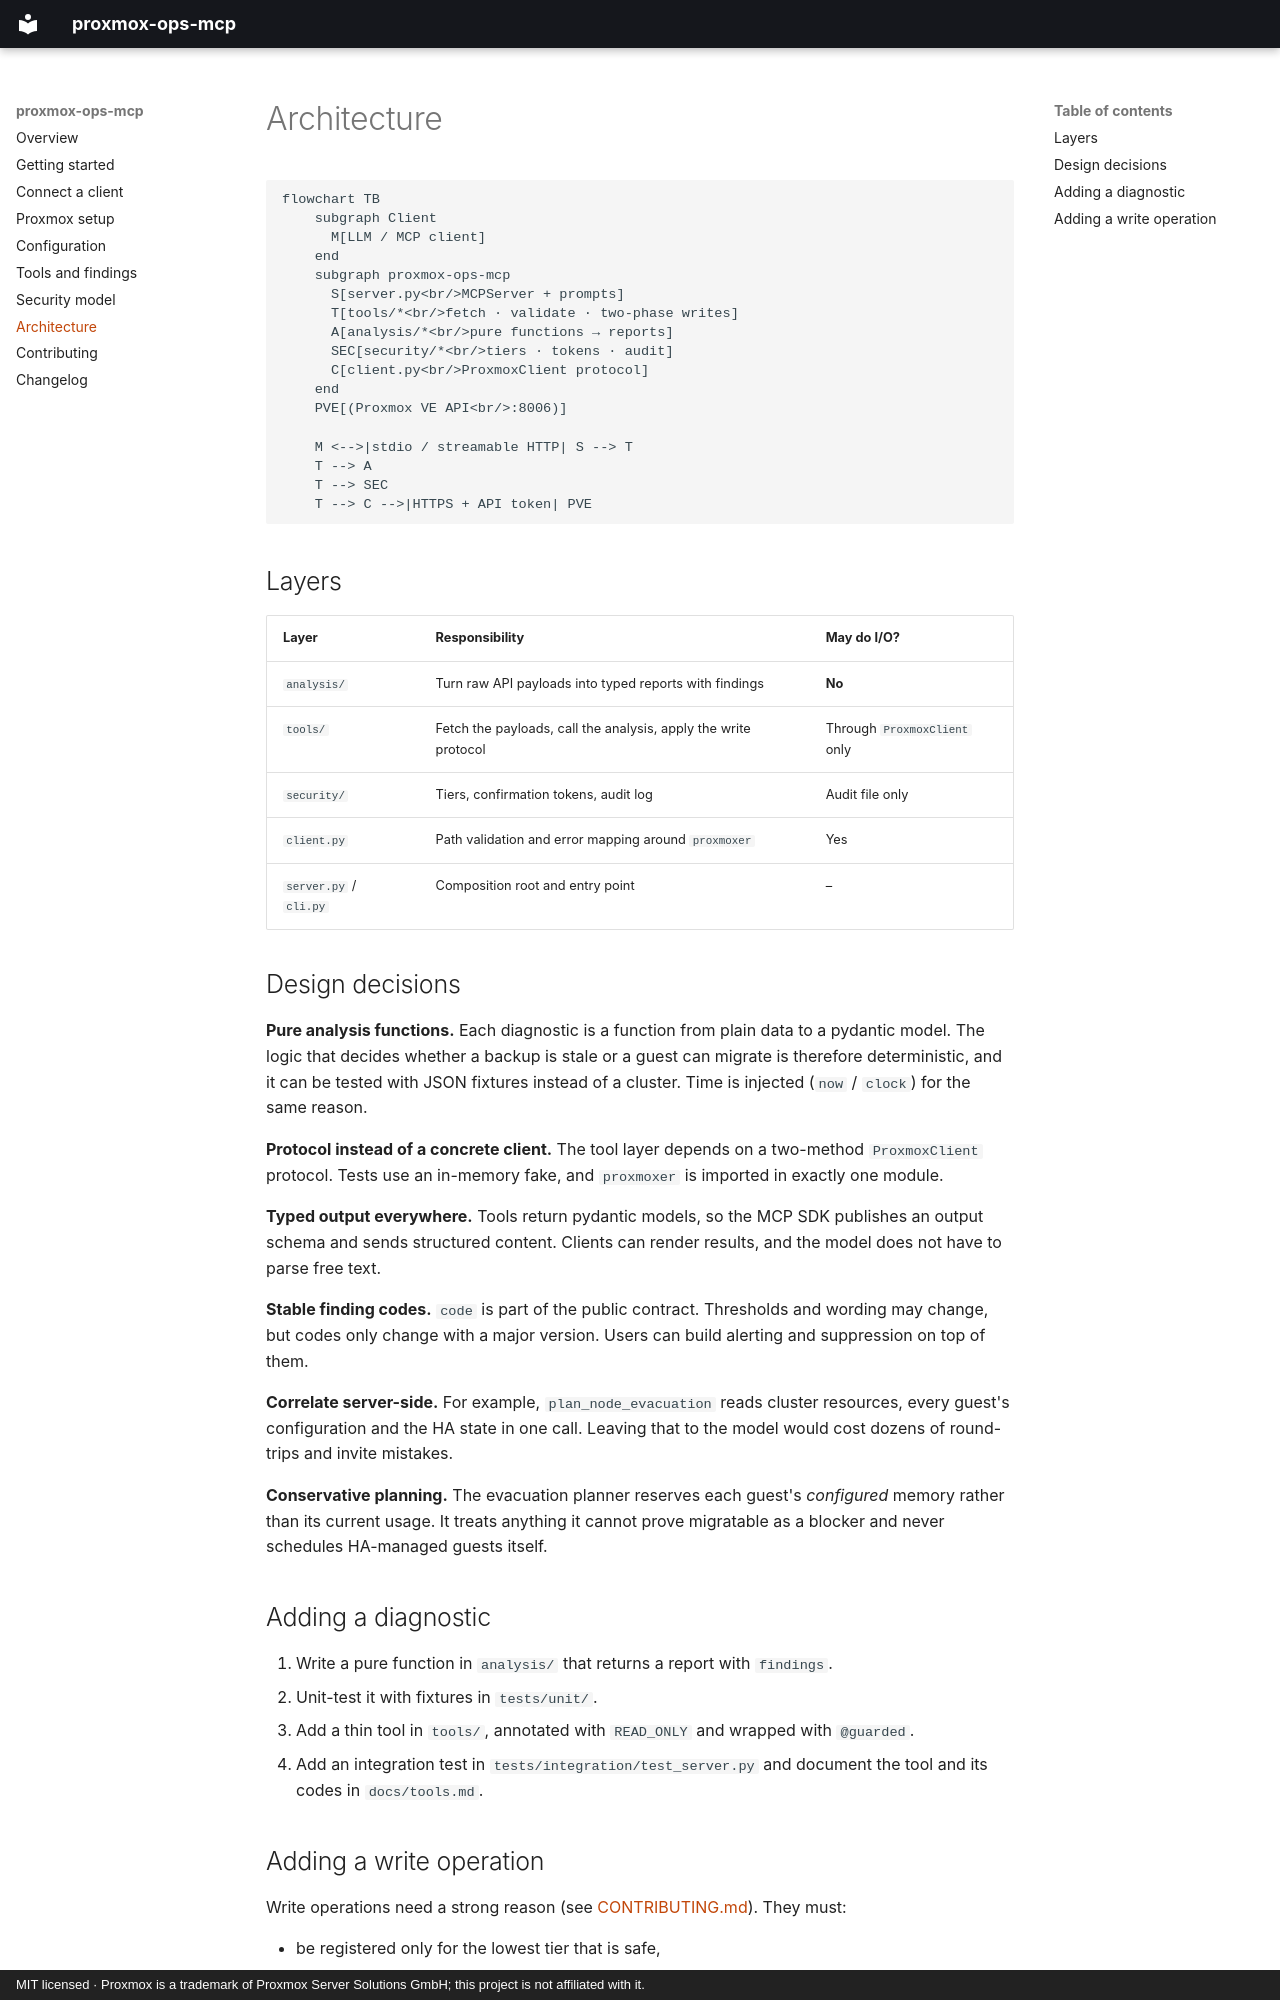

repository: derdennis1012/proxmox-ops-mcp · page: architecture/index.html · generator: mkdocs · copyright: MIT licensed · Proxmox is a trademark of Proxmox Server Solutions GmbH; this project is not affiliated with it.

# Architecture

```mermaid
flowchart TB
    subgraph Client
      M[LLM / MCP client]
    end
    subgraph proxmox-ops-mcp
      S[server.py<br/>MCPServer + prompts]
      T[tools/*<br/>fetch · validate · two-phase writes]
      A[analysis/*<br/>pure functions → reports]
      SEC[security/*<br/>tiers · tokens · audit]
      C[client.py<br/>ProxmoxClient protocol]
    end
    PVE[(Proxmox VE API<br/>:8006)]

    M <-->|stdio / streamable HTTP| S --> T
    T --> A
    T --> SEC
    T --> C -->|HTTPS + API token| PVE
```

## Layers

| Layer | Responsibility | May do I/O? |
|---|---|---|
| `analysis/` | Turn raw API payloads into typed reports with findings | **No** |
| `tools/` | Fetch the payloads, call the analysis, apply the write protocol | Through `ProxmoxClient` only |
| `security/` | Tiers, confirmation tokens, audit log | Audit file only |
| `client.py` | Path validation and error mapping around `proxmoxer` | Yes |
| `server.py` / `cli.py` | Composition root and entry point | – |

## Design decisions

**Pure analysis functions.** Each diagnostic is a function from plain data to a pydantic
model. The logic that decides whether a backup is stale or a guest can migrate is
therefore deterministic, and it can be tested with JSON fixtures instead of a cluster.
Time is injected (`now` / `clock`) for the same reason.

**Protocol instead of a concrete client.** The tool layer depends on a two-method
`ProxmoxClient` protocol. Tests use an in-memory fake, and `proxmoxer` is imported in
exactly one module.

**Typed output everywhere.** Tools return pydantic models, so the MCP SDK publishes an
output schema and sends structured content. Clients can render results, and the model
does not have to parse free text.

**Stable finding codes.** `code` is part of the public contract. Thresholds and wording
may change, but codes only change with a major version. Users can build alerting and
suppression on top of them.

**Correlate server-side.** For example, `plan_node_evacuation` reads cluster resources,
every guest's configuration and the HA state in one call. Leaving that to the model
would cost dozens of round-trips and invite mistakes.

**Conservative planning.** The evacuation planner reserves each guest's *configured*
memory rather than its current usage. It treats anything it cannot prove migratable as a
blocker and never schedules HA-managed guests itself.

## Adding a diagnostic

1. Write a pure function in `analysis/` that returns a report with `findings`.
2. Unit-test it with fixtures in `tests/unit/`.
3. Add a thin tool in `tools/`, annotated with `READ_ONLY` and wrapped with `@guarded`.
4. Add an integration test in `tests/integration/test_server.py` and document the tool
   and its codes in `docs/tools.md`.
